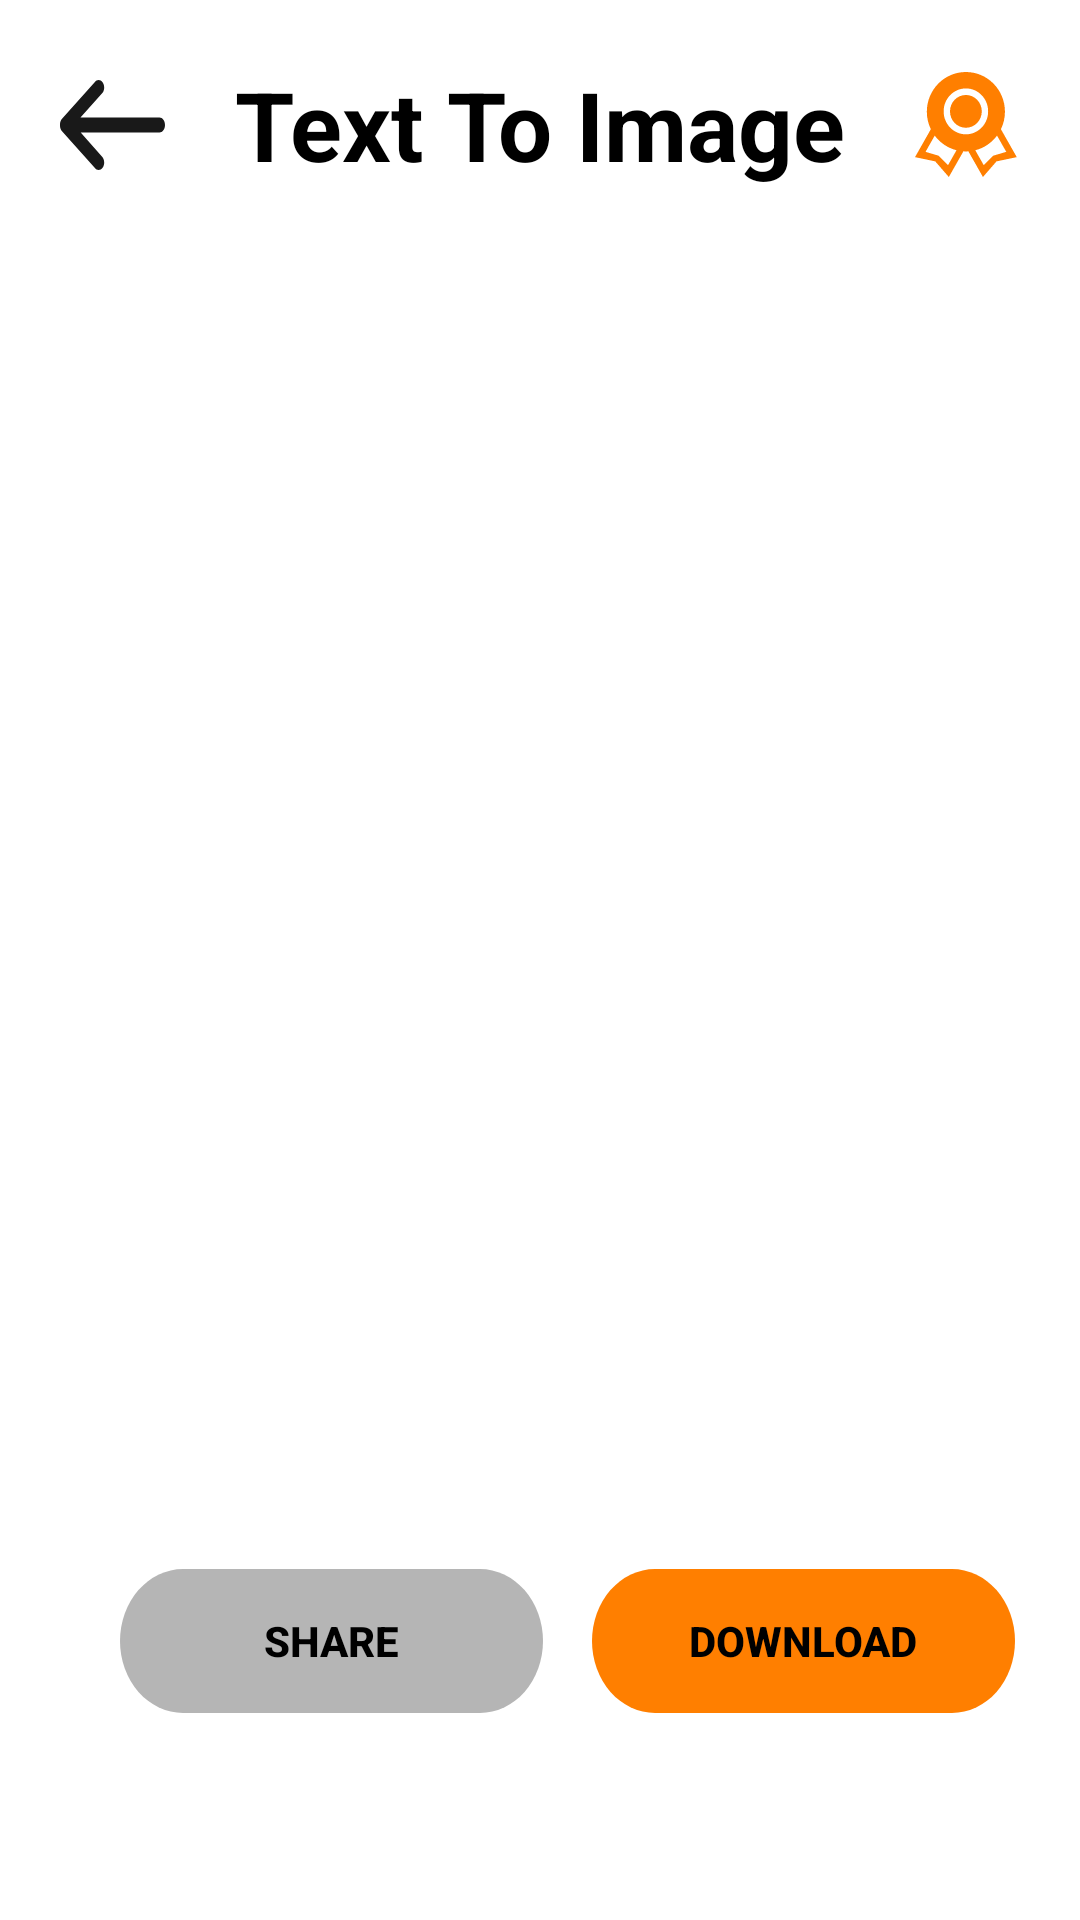

Reconstruct the res/layout file that produces this screen, plus the resources it refers to.
<!-- AndroidManifest.xml: application theme Theme.TextToImageAI -->
<!-- res/layout/activity_display_image.xml -->
<?xml version="1.0" encoding="utf-8"?>
<androidx.constraintlayout.widget.ConstraintLayout xmlns:android="http://schemas.android.com/apk/res/android"
    xmlns:app="http://schemas.android.com/apk/res-auto"
    xmlns:tools="http://schemas.android.com/tools"
    android:layout_width="match_parent"
    android:layout_height="match_parent"
    tools:context=".DisplayImage">


    <TextView
        android:id="@+id/textView"
        android:layout_width="wrap_content"
        android:layout_height="wrap_content"
        android:layout_marginTop="20dp"
        android:text="Text To Image"
        android:textColor="@color/black"
        android:textSize="32dp"
        android:textStyle="bold"
        app:layout_constraintEnd_toEndOf="parent"
        app:layout_constraintStart_toStartOf="parent"
        app:layout_constraintTop_toTopOf="parent" />

    <androidx.appcompat.widget.AppCompatButton
        android:id="@+id/pro_option"
        android:layout_width="35dp"
        android:layout_height="35dp"
        android:layout_marginEnd="20dp"
        android:background="@drawable/ic_pro_icon"
        app:layout_constraintBottom_toBottomOf="@+id/textView"
        app:layout_constraintEnd_toEndOf="parent"
        app:layout_constraintTop_toTopOf="@+id/textView"
        tools:ignore="SpeakableTextPresentCheck,TouchTargetSizeCheck" />


    <androidx.appcompat.widget.AppCompatButton
        android:id="@+id/back_btn"
        android:layout_width="35dp"
        android:layout_height="30dp"
        android:layout_marginStart="20dp"
        android:background="@drawable/ic_path"
        app:layout_constraintBottom_toBottomOf="@+id/textView"
        app:layout_constraintStart_toStartOf="parent"
        app:layout_constraintTop_toTopOf="@+id/textView"
        tools:ignore="TouchTargetSizeCheck,SpeakableTextPresentCheck" />

    <LinearLayout
        android:id="@+id/linearLayout"
        android:layout_width="match_parent"
        android:layout_height="400dp"
        android:layout_marginStart="10dp"
        android:layout_marginTop="20dp"
        android:layout_marginEnd="10dp"
        android:orientation="vertical"
        app:layout_constraintEnd_toEndOf="parent"
        app:layout_constraintHorizontal_bias="1.0"
        app:layout_constraintStart_toStartOf="parent"
        app:layout_constraintTop_toBottomOf="@+id/textView">

        <ImageView
            android:id="@+id/displayImage"
            android:layout_width="match_parent"
            android:layout_height="wrap_content"
            android:layout_marginTop="5dp"
            android:gravity="center"
            android:scaleType="fitXY"

            />

    </LinearLayout>

    <androidx.appcompat.widget.AppCompatButton
        android:id="@+id/btnDownload"
        android:layout_width="wrap_content"
        android:layout_height="wrap_content"
        android:background="@drawable/ic_down_btn"
        android:clickable="true"
        android:focusable="true"

        android:focusableInTouchMode="true"
        android:text="Download"
        android:textColor="@color/black"
        android:textStyle="bold"
        app:layout_constraintBottom_toBottomOf="@+id/btnShare"
        app:layout_constraintEnd_toEndOf="parent"
        app:layout_constraintHorizontal_bias="0.426"
        app:layout_constraintStart_toEndOf="@+id/btnShare"
        app:layout_constraintTop_toTopOf="@+id/btnShare"
        app:layout_constraintVertical_bias="0.0" />

    <androidx.appcompat.widget.AppCompatButton
        android:id="@+id/btnShare"
        android:layout_width="wrap_content"
        android:layout_height="wrap_content"
        android:layout_marginStart="40dp"
        android:layout_marginTop="40dp"
        android:background="@drawable/ic_share_btn"
        android:focusable="true"
        android:text="share"
        android:textColor="@color/black"
        android:textStyle="bold"
        app:layout_constraintStart_toStartOf="parent"
        app:layout_constraintTop_toBottomOf="@+id/linearLayout"
        tools:ignore="SpeakableTextPresentCheck" />


</androidx.constraintlayout.widget.ConstraintLayout>
<!-- resources referenced by this layout -->
<resources>
  <color name="black">#FF000000</color>
  <!-- drawable ic_down_btn (drawable) -->
  <vector xmlns:android="http://schemas.android.com/apk/res/android"
      android:width="141dp"
      android:height="42dp"
      android:viewportWidth="141"
      android:viewportHeight="42">
    <path
        android:pathData="M21,0L120,0A21,21 0,0 1,141 21L141,21A21,21 0,0 1,120 42L21,42A21,21 0,0 1,0 21L0,21A21,21 0,0 1,21 0z"
        android:fillColor="#FF7F00"/>
  </vector>
  <!-- drawable ic_path (drawable) -->
  <vector xmlns:android="http://schemas.android.com/apk/res/android"
      android:width="26dp"
      android:height="21dp"
      android:viewportWidth="26"
      android:viewportHeight="21">
    <path
        android:pathData="M10.5398,18.0006L5.1219,12.2783L24.6291,12.2783C25.3871,12.2783 26,11.4957 26,10.5274C26,9.5591 25.3871,8.7764 24.6291,8.7764L5.0699,8.7764L10.5398,2.9999C11.0802,2.3152 11.0802,1.2016 10.5398,0.5135C10.0021,-0.1712 9.1278,-0.1712 8.5888,0.5135L0.3921,9.1686C0.1048,9.5363 -0.0183,10.0213 0.0022,10.4993C-0.0183,10.9791 0.1048,11.4641 0.3921,11.8301L8.5888,20.4852C9.1278,21.1716 10.0021,21.1716 10.5398,20.4852C11.0802,19.7988 11.0802,18.6852 10.5398,18.0006Z"
        android:fillColor="#191919"
        android:fillType="evenOdd"/>
  </vector>
  <!-- drawable ic_share_btn (drawable) -->
  <vector xmlns:android="http://schemas.android.com/apk/res/android"
      android:width="141dp"
      android:height="42dp"
      android:viewportWidth="141"
      android:viewportHeight="42">
    <path
        android:pathData="M21,0L120,0A21,21 0,0 1,141 21L141,21A21,21 0,0 1,120 42L21,42A21,21 0,0 1,0 21L0,21A21,21 0,0 1,21 0z"
        android:fillColor="#B5B5B5"/>
  </vector>
  <style name="Theme.TextToImageAI" parent="Theme.MaterialComponents.DayNight.NoActionBar">
          
          <item name="colorPrimary">@color/purple_500</item>
          <item name="colorPrimaryVariant">@color/purple_700</item>
          <item name="colorOnPrimary">@color/white</item>
          
          <item name="colorSecondary">@color/teal_200</item>
          <item name="colorSecondaryVariant">@color/teal_700</item>
          <item name="colorOnSecondary">@color/black</item>
          
          <item name="android:statusBarColor" tools:targetApi="l">?attr/colorPrimaryVariant</item>
          
      </style>
  <color name="purple_500">#FF6200EE</color>
  <color name="purple_700">#FF7F00</color>
  <color name="white">#FFFFFFFF</color>
  <color name="teal_200">#FF03DAC5</color>
  <color name="teal_700">#FF018786</color>
</resources>
